Run: headless pygame with SDL's dummy video driver; simulated clock (each Clock.tick advances the game by its frame time, no real sleeping); random seed 0; keys injected as events and as key.get_pressed() state; no mouse input.
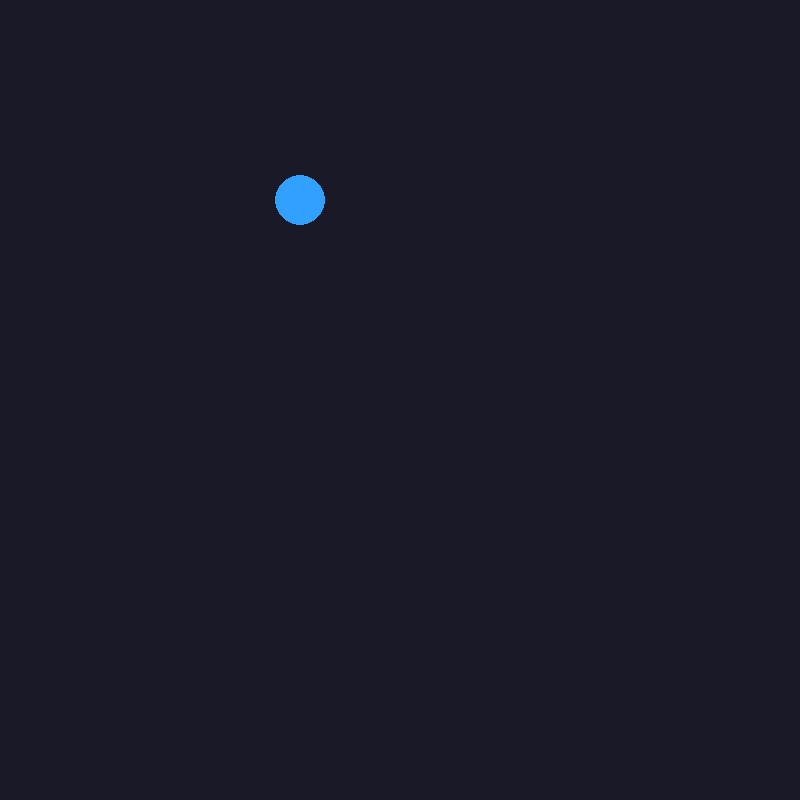
Frame 1 of 4 · flips 1–60 · no input
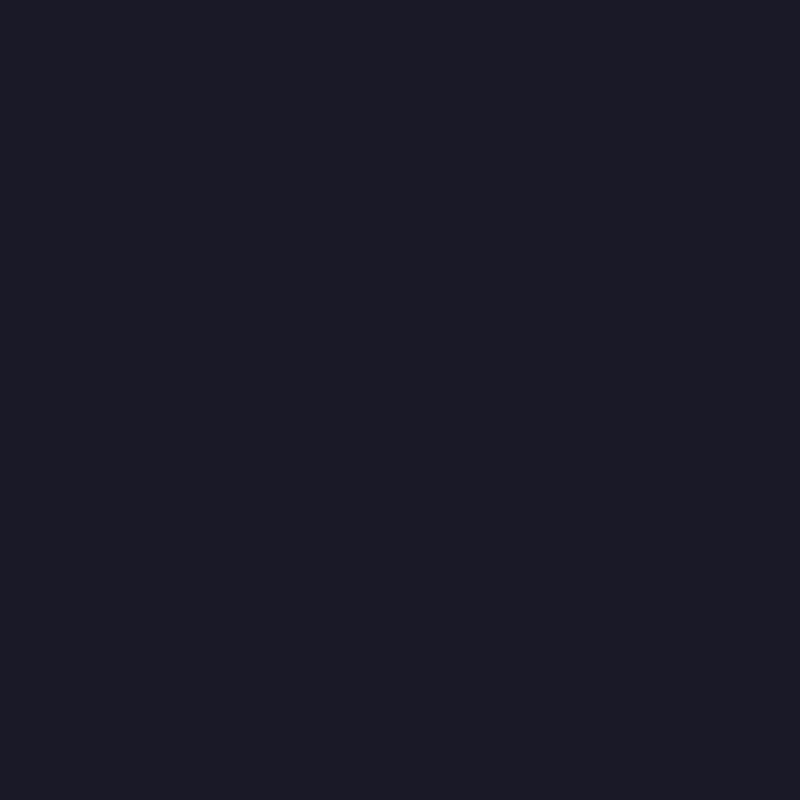
Frame 2 of 4 · flips 61–180 · tapped SPACE, RETURN · held RIGHT (→), D
Frame 3 of 4 · flips 181–300 · held DOWN (↓), S · screen unchanged from frame 2, image omitted
Frame 4 of 4 · flips 301–420 · held LEFT (←), A, UP (↑), W · screen same as frame 1, image omitted

The pygame program that drew these frames:

import pygame
pygame.init()
screen = pygame.display.set_mode((800,800))
pygame.display.set_caption("Move Player")
x = 300
y = 200
speed = 5
running = True
clock = pygame.time.Clock()
while running:
    for event in pygame.event.get():
        if event.type == pygame.QUIT:
            running = False

    keys = pygame.key.get_pressed()

    if keys[pygame.K_LEFT]:
        x -= speed
    if keys[pygame.K_RIGHT]:
        x += speed
    if keys[pygame.K_UP]:
        y -= speed
    if keys[pygame.K_DOWN]:
        y += speed
    screen.fill((25, 25, 40))
    pygame.draw.circle(screen, (50, 160, 255), (x, y), 25)
    pygame.display.flip()
    clock.tick(60)
pygame.quit()
